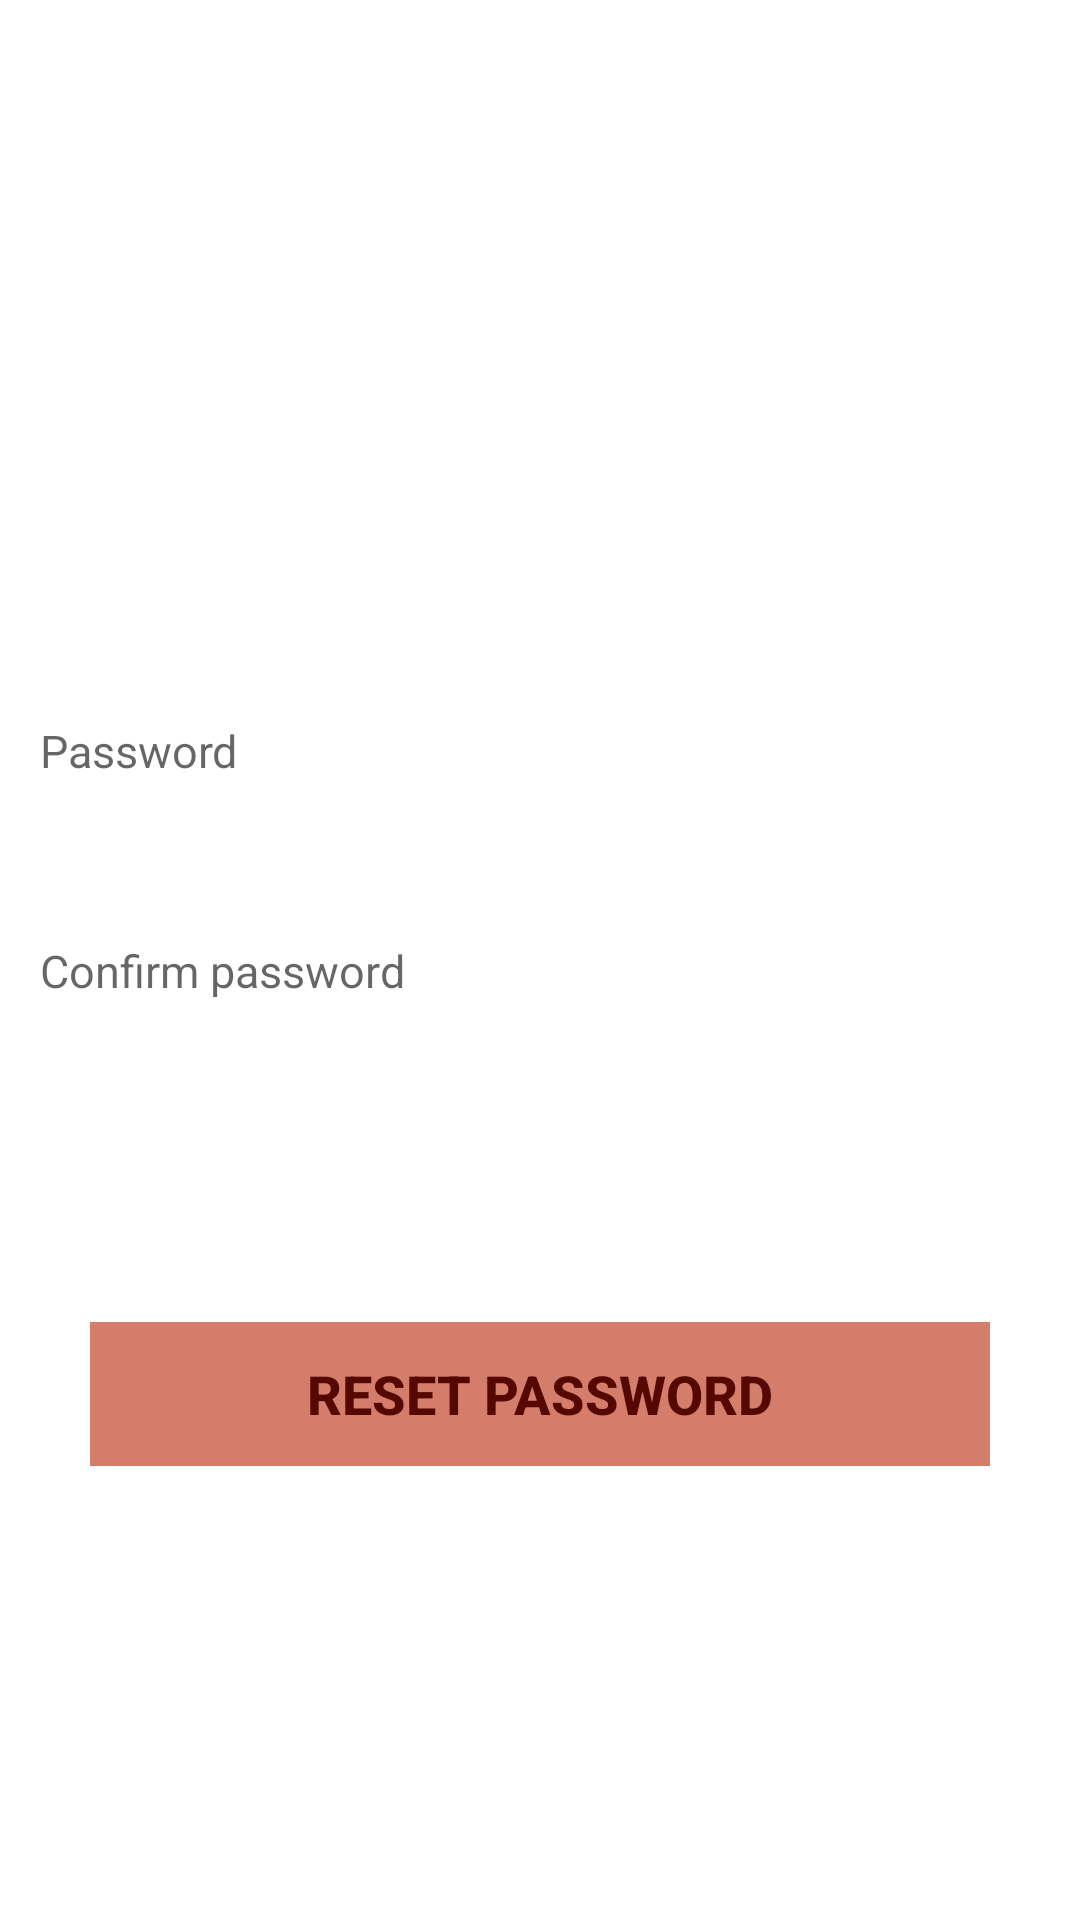

Here is an Android app screen rendered from its layout file. Give the layout XML and the strings, colors and styles it references.
<!-- AndroidManifest.xml: application theme Day_Theme -->
<!-- res/layout/activity_reset_password.xml -->
<?xml version="1.0" encoding="utf-8"?>
<LinearLayout xmlns:android="http://schemas.android.com/apk/res/android"
    xmlns:app="http://schemas.android.com/apk/res-auto"
    xmlns:tools="http://schemas.android.com/tools"
    android:layout_width="match_parent"
    android:layout_height="match_parent"
    android:orientation="vertical"
    tools:context=".UI.register.ResetPasswordActivity">


    <EditText
        android:id="@+id/register_password"
        android:layout_marginTop="230dp"
        android:layout_width="341dp"
        android:layout_height="wrap_content"
        android:layout_gravity="center"
        android:layout_marginStart="24dp"
        android:textColor="@color/editTextColor"
        android:layout_marginEnd="24dp"
        android:hint="@string/register_password"
        android:imeOptions="actionDone"
        android:inputType="textPassword"
        android:selectAllOnFocus="true"
        android:imeActionLabel="@string/register_password"
        app:layout_constraintEnd_toEndOf="parent"
        app:layout_constraintStart_toStartOf="parent" />

    <EditText
        android:id="@+id/register_cfn_password"
        android:layout_width="341dp"
        android:layout_marginTop="36dp"
        android:layout_height="wrap_content"
        android:layout_gravity="center"
        android:layout_marginStart="24dp"
        android:layout_marginEnd="24dp"
        android:hint="@string/register_cfn_password"
        android:imeActionLabel="@string/register_password"
        android:imeOptions="actionDone"
        android:inputType="textPassword"
        android:selectAllOnFocus="true"
        android:textColor="@color/editTextColor"
        app:layout_constraintEnd_toEndOf="parent"
        app:layout_constraintStart_toStartOf="parent" />

    <Button
        android:id="@+id/button_register"
        android:layout_width="300dp"
        android:layout_height="wrap_content"
        android:layout_gravity="center"
        android:layout_marginTop="100dp"
        android:background="#D47D6A"
        android:enabled="false"
        android:text="@string/reset_password"
        android:textColor="#550800"
        android:textSize="18sp"
        android:textStyle="bold"

        />


</LinearLayout>
<!-- resources referenced by this layout -->
<resources>
  <color name="editTextColor">@android:color/black</color>
  <string name="register_cfn_password">Confirm password</string>
  <string name="register_password">Password</string>
  <string name="reset_password">Reset Password</string>
  <style name="Day_Theme" parent="Theme.AppCompat.DayNight">
          
          <item name="colorPrimary">@color/colorPrimary</item>
          <item name="colorPrimaryDark">@color/colorPrimaryDark</item>
          <item name="colorAccent">@color/colorAccent</item>
          <item name="android:colorBackground">@color/backgroundFloat</item>
          <item name="android:textColorPrimary">@color/actionBarTextColor</item>
          <item name="android:textColorSecondary">@color/actionBarTextColor</item>
          <item name="editTextColor">@color/editTextColor</item>
          <item name="android:textSize">15sp</item>
      </style>
  <color name="colorPrimary">#589167</color>
  <color name="colorPrimaryDark">#00574B</color>
  <color name="colorAccent">#f0134d</color>
  <color name="backgroundFloat">@android:color/white</color>
  <color name="actionBarTextColor">@android:color/white</color>
</resources>
